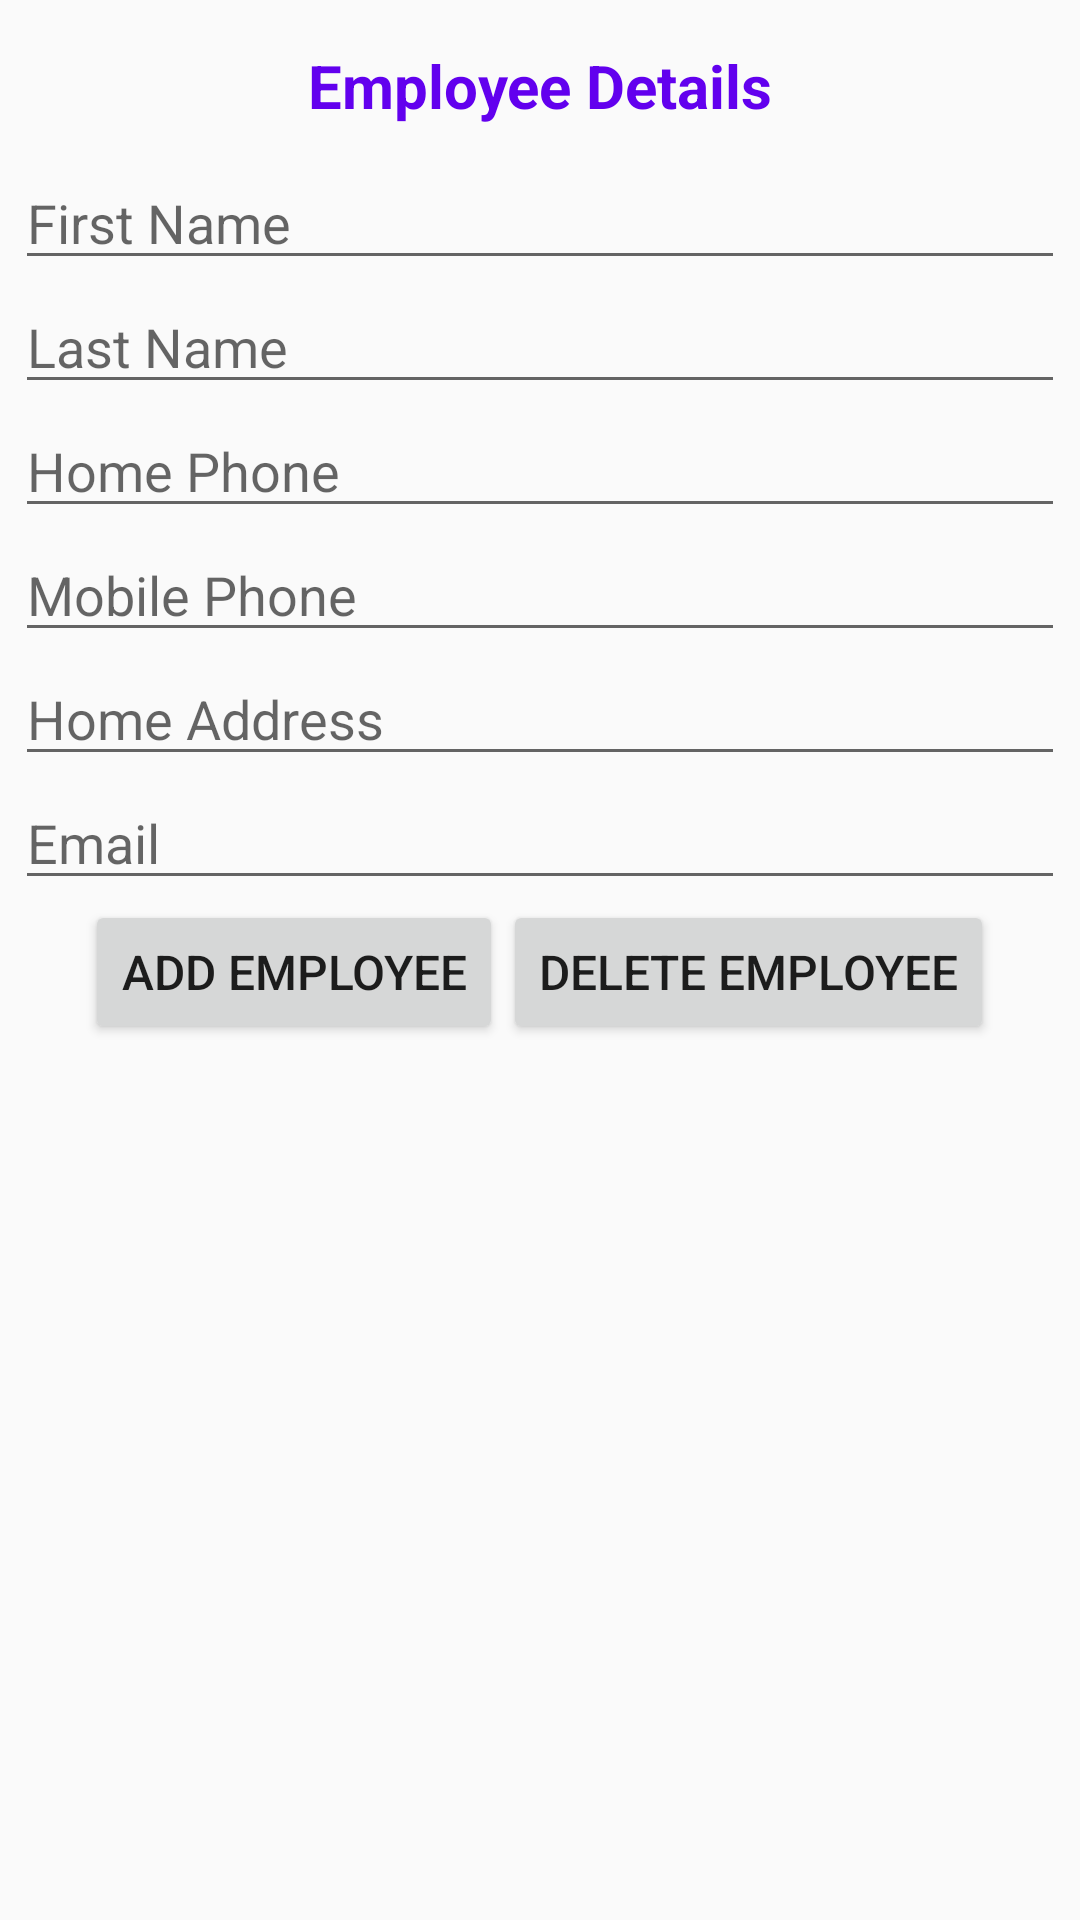

Reconstruct the res/layout file that produces this screen, plus the resources it refers to.
<!-- AndroidManifest.xml: application theme AppTheme -->
<!-- res/layout/activity_employee_manager.xml -->
<?xml version="1.0" encoding="utf-8"?>
<LinearLayout xmlns:android="http://schemas.android.com/apk/res/android"
    xmlns:app="http://schemas.android.com/apk/res-auto"
    xmlns:tools="http://schemas.android.com/tools"
    android:layout_width="match_parent"
    android:layout_height="match_parent"
    android:orientation="vertical"
    android:padding="5dp">

    <TextView
        android:layout_width="match_parent"
        android:layout_height="wrap_content"
        android:gravity="center"
        android:padding="10dp"
        android:text="Employee Details"
        android:textColor="@color/colorPrimary"
        android:textSize="20sp"
        android:textStyle="bold" />

    <EditText
        android:id="@+id/fnametxt"
        android:layout_width="match_parent"
        android:layout_height="wrap_content"
        android:hint="First Name"
        android:inputType="textPersonName"
        android:text="" />

    <EditText
        android:id="@+id/lnametxt"
        android:layout_width="match_parent"
        android:layout_height="wrap_content"
        android:hint="Last Name"
        android:inputType="textPersonName"
        android:text="" />

    <EditText
        android:id="@+id/home_phone"
        android:layout_width="match_parent"
        android:layout_height="wrap_content"
        android:hint="Home Phone"
        android:inputType="phone"
        android:text="" />

    <EditText
        android:id="@+id/mobile_phone"
        android:layout_width="match_parent"
        android:layout_height="wrap_content"
        android:hint="Mobile Phone"
        android:inputType="phone"
        android:text="" />

    <EditText
        android:id="@+id/home_address"
        android:layout_width="match_parent"
        android:layout_height="wrap_content"
        android:hint="Home Address"
        android:inputType="textPostalAddress"
        android:text="" />

    <EditText
        android:id="@+id/emailtxt"
        android:layout_width="match_parent"
        android:layout_height="wrap_content"
        android:hint="Email"
        android:inputType="textEmailAddress"
        android:text="" />

    <LinearLayout
        android:layout_width="match_parent"
        android:layout_height="wrap_content"
        android:gravity="center"
        android:orientation="horizontal">


        <Button
            android:id="@+id/save_btn"
            android:layout_width="wrap_content"
            android:layout_height="wrap_content"
            android:text="Add Employee"
            android:textSize="16sp" />

        <Button
            android:id="@+id/delete_btn"
            android:layout_width="wrap_content"
            android:layout_height="wrap_content"
            android:text="Delete Employee"
            android:textSize="16sp" />

    </LinearLayout>
</LinearLayout>
<!-- resources referenced by this layout -->
<resources>
  <style name="AppTheme" parent="Theme.AppCompat.Light.NoActionBar">
          
          
          <item name="colorPrimary">@color/colorPrimary</item>
          <item name="colorPrimaryDark">@color/colorPrimaryDark</item>
          <item name="colorAccent">@color/colorAccent</item>
      </style>
  <!-- not gathered from this repository: default colours our renderer supplied (Android Studio template values) -->
  <color name="colorPrimary">#FF6200EE</color>
  <color name="colorPrimaryDark">#FF3700B3</color>
  <color name="colorAccent">#FF03DAC5</color>
</resources>
